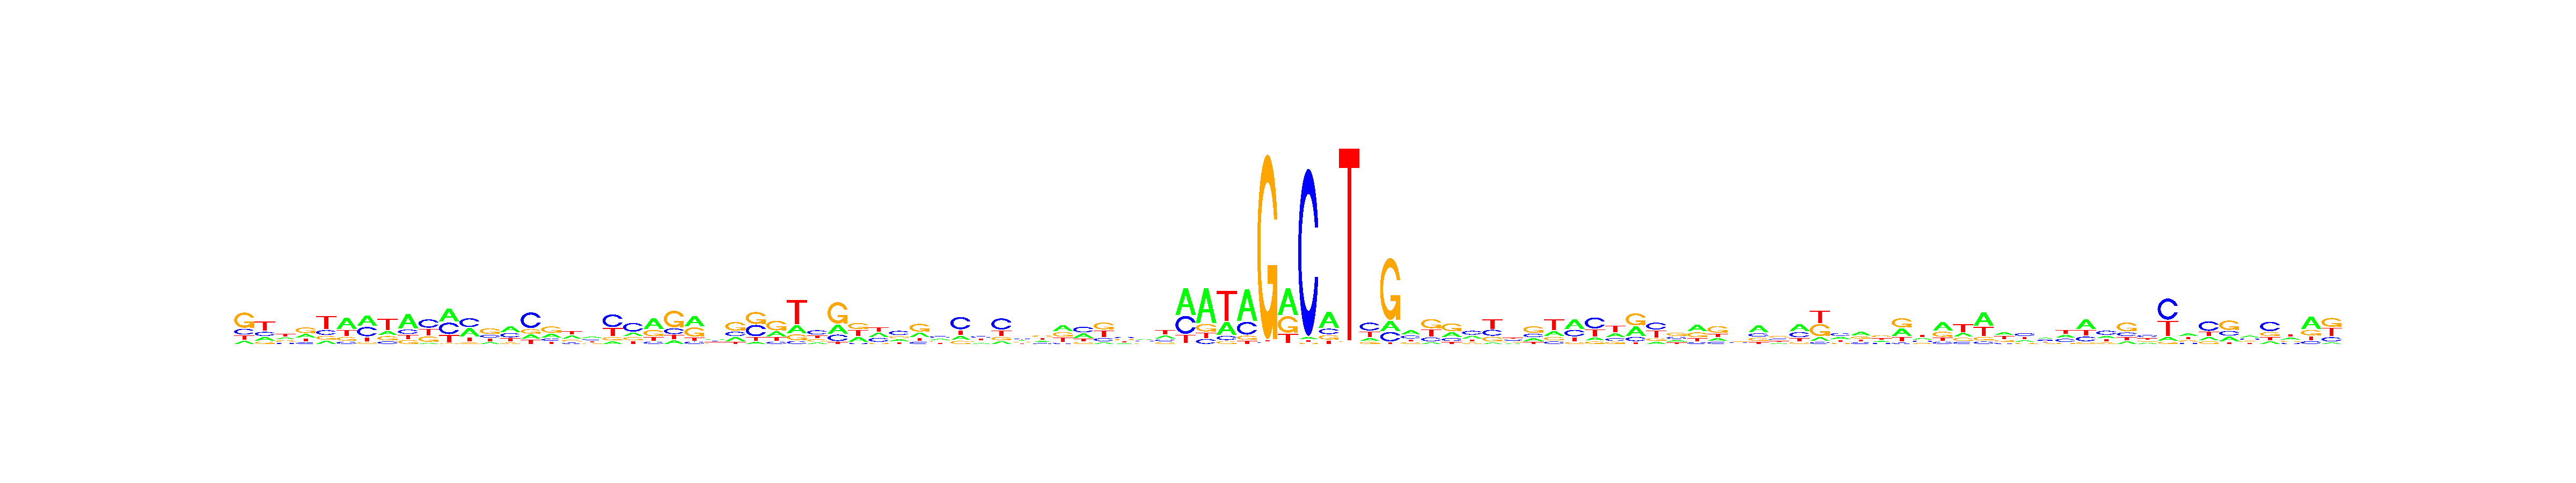

The table this chart was drawn from, first rows:
, V1, V2, V3, V4, V5, V6, V7, V8, V9, V10, V11, V12, V13, V14, V15, V16, V17, V18, V19, V20, V21, V22, V23
A, 0.108, 0.1857, 0.2651, 0.2516, 0.13, 0.4814, 0.416, 0.1919, 0.5398, 0.0542, 0.4048, 0.3603, 0.149, 0.3927, 0.1472, 0.2617, 0.3224, 0.3262, 0.09223, 0.19, 0.4731, 0.1174, 0.4213
C, 0.2059, 0.2102, 0.1358, 0.1134, 0.1929, 0.09611, 0.365, 0.1167, 0.1635, 0.39, 0.3538, 0.3923, 0.219, 0.2931, 0.5492, 0.1551, 0.1379, 0.2606, 0.4785, 0.4834, 0.09943, 0.1903, 0.09452
G, 0.5362, 0.1213, 0.2478, 0.4175, 0.1543, 0.1575, 0.07229, 0.19, 0.1453, 0.2438, 0.02427, 0.06682, 0.4362, 0.09432, 0.159, 0.4365, 0.1832, 0.1566, 0.1282, 0.1711, 0.2763, 0.5516, 0.3655
T, 0.1499, 0.4828, 0.3513, 0.2175, 0.5228, 0.265, 0.1466, 0.5013, 0.1513, 0.312, 0.2172, 0.1806, 0.1957, 0.2198, 0.1447, 0.1467, 0.3565, 0.2566, 0.3011, 0.1554, 0.1511, 0.1407, 0.1186
